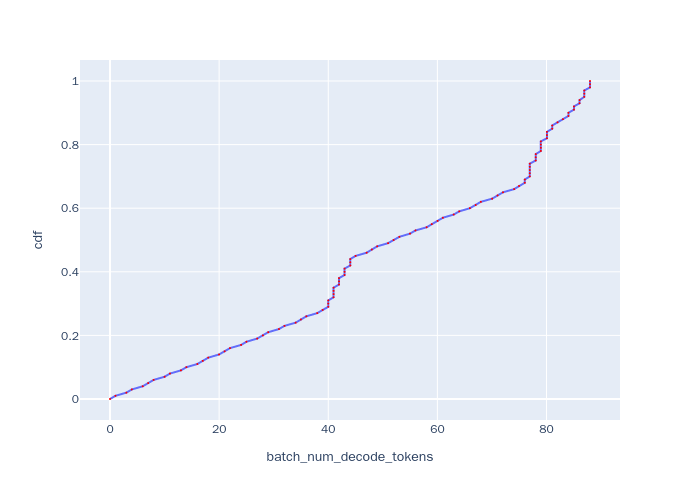

The file beside this chart, header and first rows:
, cdf, batch_num_decode_tokens
0, 0.0, 0.0
1, 0.01, 0.999
2, 0.02, 3.001
3, 0.03, 4.003
4, 0.04, 5.995
5, 0.05, 6.994
6, 0.06, 7.996
7, 0.07, 10
8, 0.08, 10.99
9, 0.09, 13
10, 0.1, 14
11, 0.11, 16.01
12, 0.12, 17
13, 0.13, 18.01
14, 0.14, 19.99
15, 0.15, 21.01
16, 0.16, 22
17, 0.17, 24.02
18, 0.18, 25
19, 0.19, 26.98
20, 0.2, 28.02
21, 0.21, 28.99
22, 0.22, 30.97
23, 0.23, 31.98
24, 0.24, 34.02
25, 0.25, 34.99
26, 0.26, 35.98
27, 0.27, 37.98
28, 0.28, 38.98
29, 0.29, 40
30, 0.3, 40
31, 0.31, 40
32, 0.32, 40.98
33, 0.33, 40.98
34, 0.34, 40.98
35, 0.35, 40.98
36, 0.36, 41.97
37, 0.37, 41.97
38, 0.38, 41.97
39, 0.39, 42.99
40, 0.4, 42.99
41, 0.41, 42.99
42, 0.42, 44.04
43, 0.43, 44.04
44, 0.44, 44.04
45, 0.45, 45.02
46, 0.46, 47.04
47, 0.47, 47.99
48, 0.48, 48.96
49, 0.49, 50.96
50, 0.5, 51.99
51, 0.51, 53.04
52, 0.52, 54.98
53, 0.53, 55.98
54, 0.54, 58.03
55, 0.55, 58.97
56, 0.56, 60.04
57, 0.57, 61.01
58, 0.58, 62.99
59, 0.59, 64.01
... 41 more rows
